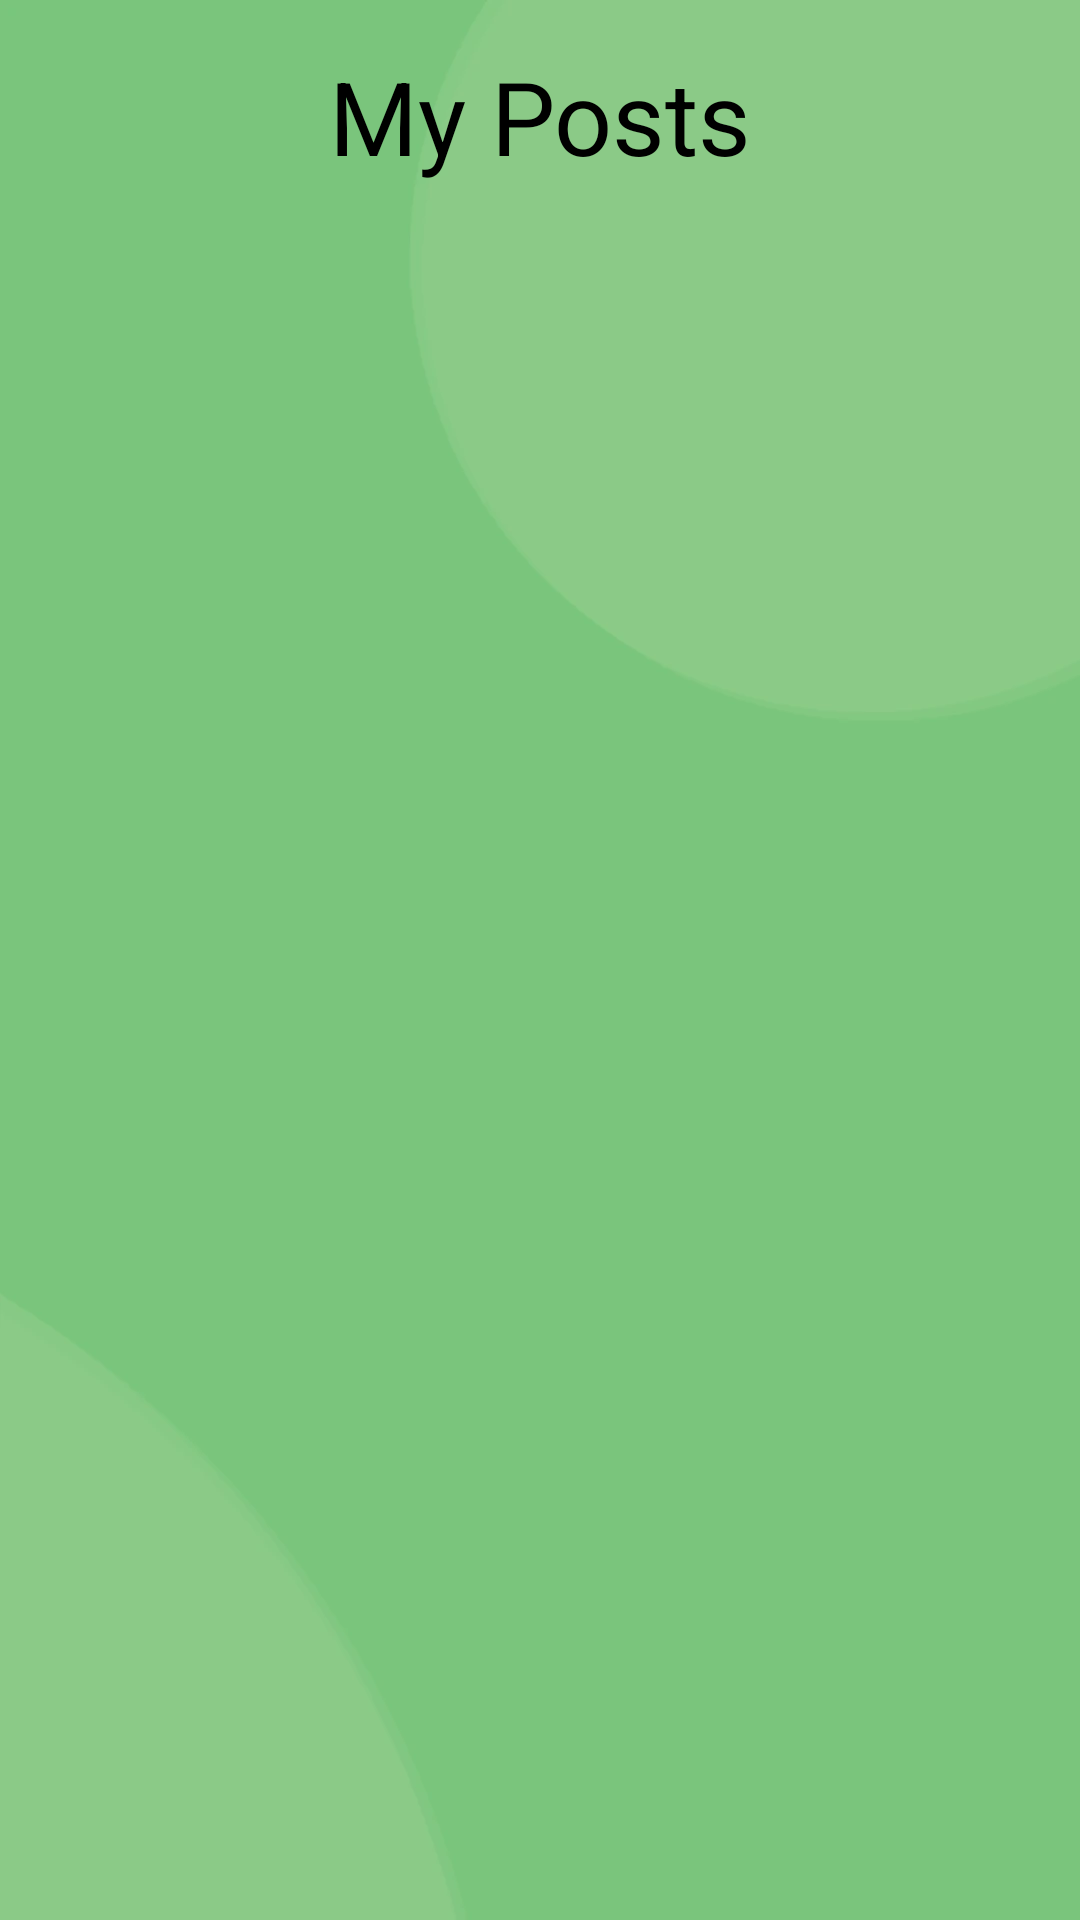

Write the Android layout XML for this screen, with the resource values it uses.
<!-- AndroidManifest.xml: application theme Theme.HealingWords -->
<!-- res/layout/fragment_account.xml -->
<?xml version="1.0" encoding="utf-8"?>
<FrameLayout xmlns:android="http://schemas.android.com/apk/res/android"
    xmlns:tools="http://schemas.android.com/tools"
    android:layout_width="match_parent"
    android:layout_height="match_parent"
    android:background="@drawable/bg"
    tools:context=".AccountFragment">

    <TextView
        android:id="@+id/textView3"
        android:layout_width="match_parent"
        android:layout_height="67dp"
        android:layout_marginTop="16dp"
        android:text="@string/userAccountPosts"
        android:textAlignment="center"
        android:textColor="#000000"
        android:textSize="34sp" />

    <androidx.recyclerview.widget.RecyclerView
        android:id="@+id/postListViewUser"
        android:layout_width="match_parent"
        android:layout_height="600dp"
        android:layout_marginTop="80dp" />
</FrameLayout>
<!-- resources referenced by this layout -->
<resources>
  <!-- drawable bg: webp bitmap (drawable, 5734 bytes) -->
  <string name="userAccountPosts">My Posts</string>
  <style name="Theme.HealingWords" parent="Theme.AppCompat.Light.NoActionBar">
          
          <item name="colorPrimary">@color/themePrimary</item>
          <item name="colorPrimaryVariant">@color/themePrimary</item>
          <item name="colorOnPrimary">@color/white</item>
          
          <item name="android:statusBarColor">?attr/colorPrimaryVariant</item>
          
      </style>
  <color name="themePrimary">#029851</color>
  <color name="white">#FFFFFFFF</color>
</resources>
